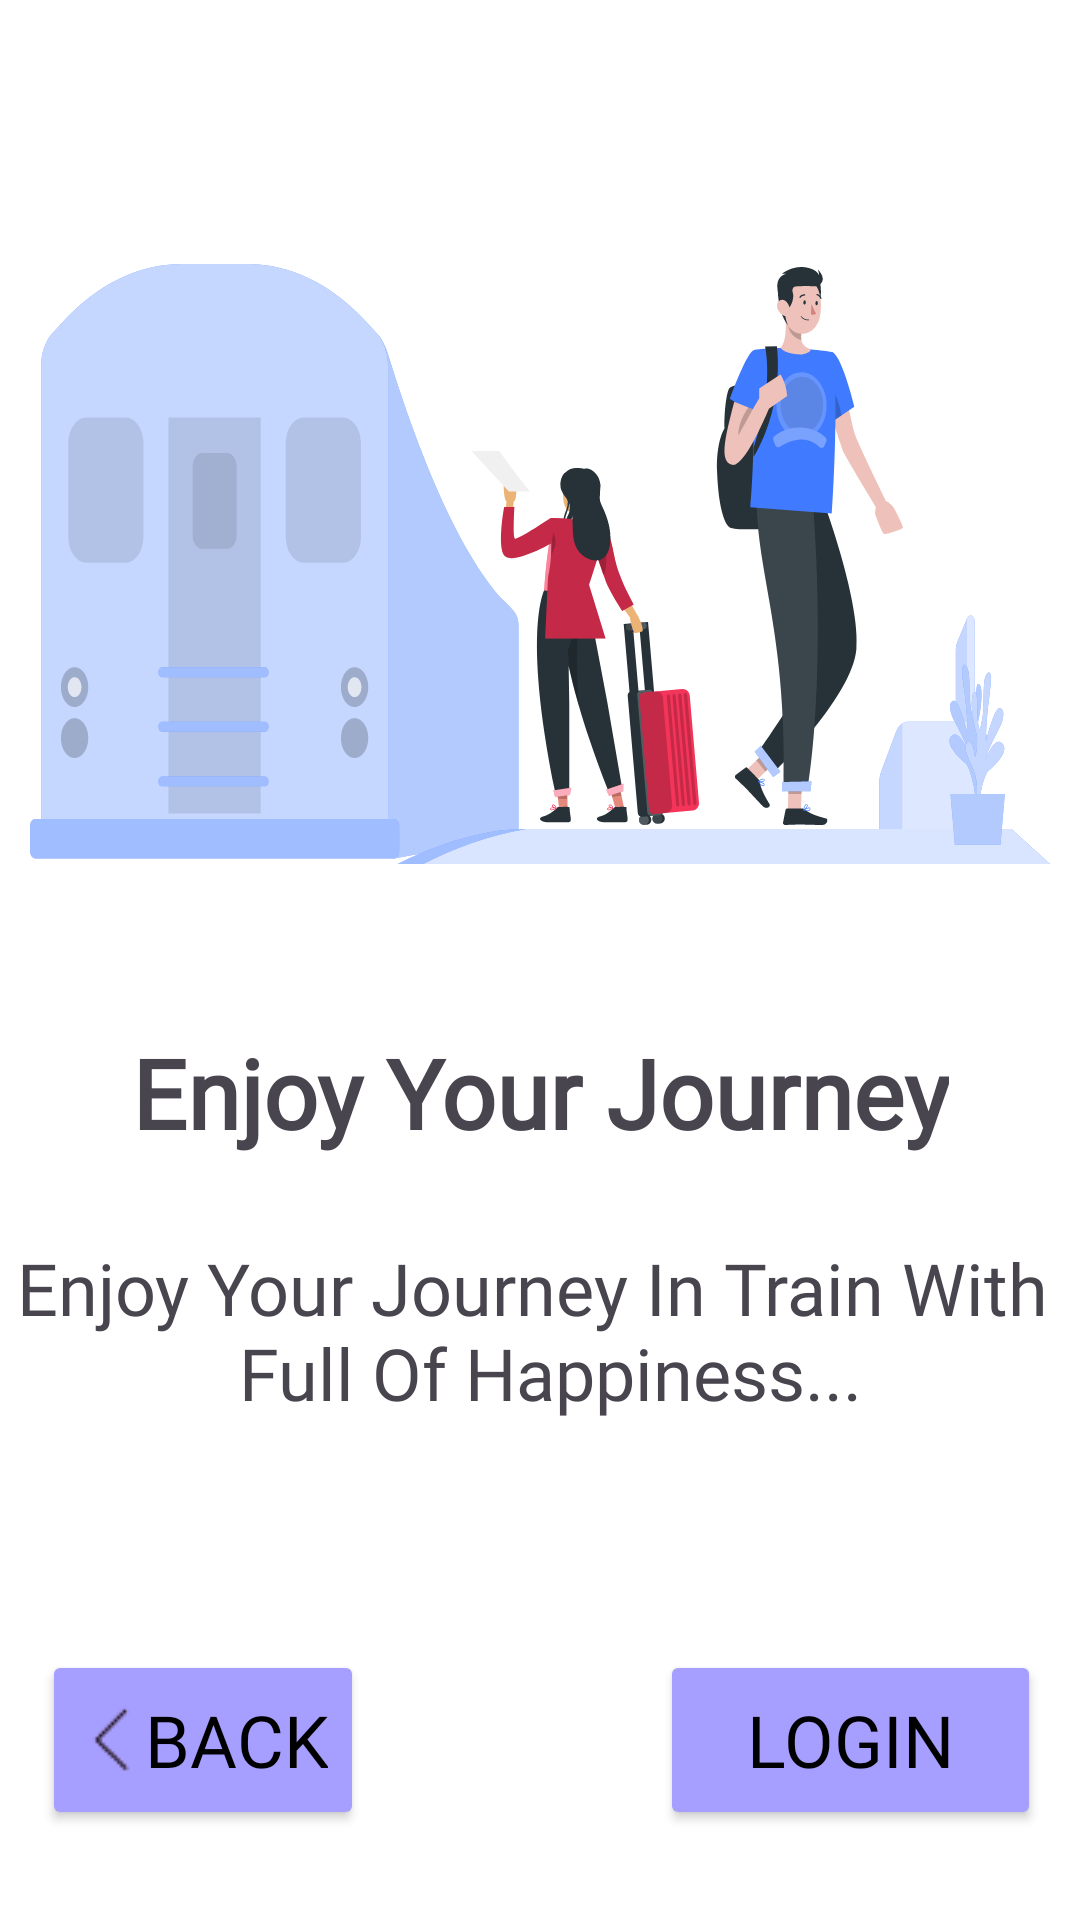

Here is an Android app screen rendered from its layout file. Give the layout XML and the strings, colors and styles it references.
<!-- AndroidManifest.xml: application theme Theme.Railway_reservation -->
<!-- res/layout/fragment_third_fragment.xml -->
<?xml version="1.0" encoding="utf-8"?>
<androidx.constraintlayout.widget.ConstraintLayout xmlns:android="http://schemas.android.com/apk/res/android"
    xmlns:app="http://schemas.android.com/apk/res-auto"
    xmlns:tools="http://schemas.android.com/tools"
    android:layout_width="match_parent"
    android:layout_height="match_parent"
    tools:context=".onboarding_fragment.third_fragment"
    android:background="#ffffff">


    <ImageView
        android:id="@+id/imageView6"
        android:layout_width="wrap_content"
        android:layout_height="wrap_content"
        android:src="@drawable/onboarding3"
        app:layout_constraintBottom_toBottomOf="parent"
        app:layout_constraintEnd_toEndOf="parent"
        app:layout_constraintHorizontal_bias="0.496"
        app:layout_constraintStart_toStartOf="parent"
        app:layout_constraintTop_toTopOf="parent"
        app:layout_constraintVertical_bias="0.2" />

    <TextView
        android:id="@+id/textView5"
        android:layout_width="wrap_content"
        android:layout_height="wrap_content"
        android:text="@string/onboarding3_title"
        android:textSize="32sp"
        android:fontFamily="@font/charmonman"
        android:textStyle="bold"
        app:layout_constraintBottom_toBottomOf="parent"
        app:layout_constraintEnd_toEndOf="parent"
        app:layout_constraintStart_toStartOf="parent"
        app:layout_constraintTop_toTopOf="parent"
        app:layout_constraintVertical_bias="0.574" />

    <TextView
        android:id="@+id/textView6"
        android:layout_width="wrap_content"
        android:layout_height="wrap_content"
        android:fontFamily="@font/almendra"
        android:text="@string/onboarding3_text"
        android:textSize="24sp"
        android:gravity="center"
        app:layout_constraintBottom_toBottomOf="parent"
        app:layout_constraintEnd_toEndOf="parent"
        app:layout_constraintHorizontal_bias="0.555"
        app:layout_constraintStart_toStartOf="parent"
        app:layout_constraintTop_toTopOf="parent"
        app:layout_constraintVertical_bias="0.713" />

    <Button
        android:id="@+id/onboarding3backbutton"
        android:layout_width="wrap_content"
        android:layout_height="60dp"
        android:backgroundTint="@color/blue"
        android:drawableLeft="@drawable/onboarding_btn_backarrow"
        android:fontFamily="@font/almendra"
        android:text="@string/button_back"
        android:textColor="@color/black"
        android:textSize="24sp"
        android:gravity="center"
        app:layout_constraintBottom_toBottomOf="parent"
        app:layout_constraintEnd_toEndOf="parent"
        app:layout_constraintHorizontal_bias="0.055"
        app:layout_constraintStart_toStartOf="parent"
        app:layout_constraintTop_toTopOf="parent"
        app:layout_constraintVertical_bias="0.948" />

    <Button
        android:id="@+id/onboarding3loginbutton"
        android:layout_width="127dp"
        android:layout_height="60dp"
        android:backgroundTint="@color/blue"
        android:fontFamily="@font/almendra"
        android:text="@string/login"
        android:textColor="@color/black"
        android:textSize="24sp"
        android:gravity="center"
        app:layout_constraintBottom_toBottomOf="parent"
        app:layout_constraintEnd_toEndOf="parent"
        app:layout_constraintHorizontal_bias="0.944"
        app:layout_constraintStart_toStartOf="parent"
        app:layout_constraintTop_toTopOf="parent"
        app:layout_constraintVertical_bias="0.948" />

</androidx.constraintlayout.widget.ConstraintLayout>
<!-- resources referenced by this layout -->
<resources>
  <color name="black">#FF000000</color>
  <color name="blue">#A79FFF</color>
  <!-- drawable onboarding3: vector/xml drawable (drawable, 42279 chars, omitted) -->
  <!-- drawable onboarding_btn_backarrow: png bitmap (drawable, 409 bytes) -->
  <string name="button_back">Back</string>
  
      // onboarding 3
  <string name="login">Login</string>
  
      // register page
  
      // country code selection
  <string name="onboarding3_text">Enjoy Your  Journey In Train With \n Full Of Happiness...</string>
  <string name="onboarding3_title">Enjoy Your Journey</string>
  <style name="Theme.Railway_reservation" parent="Base.Theme.Railway_reservation" />
  <style name="Base.Theme.Railway_reservation" parent="Theme.Material3.DayNight.NoActionBar">
          
          
      </style>
</resources>
